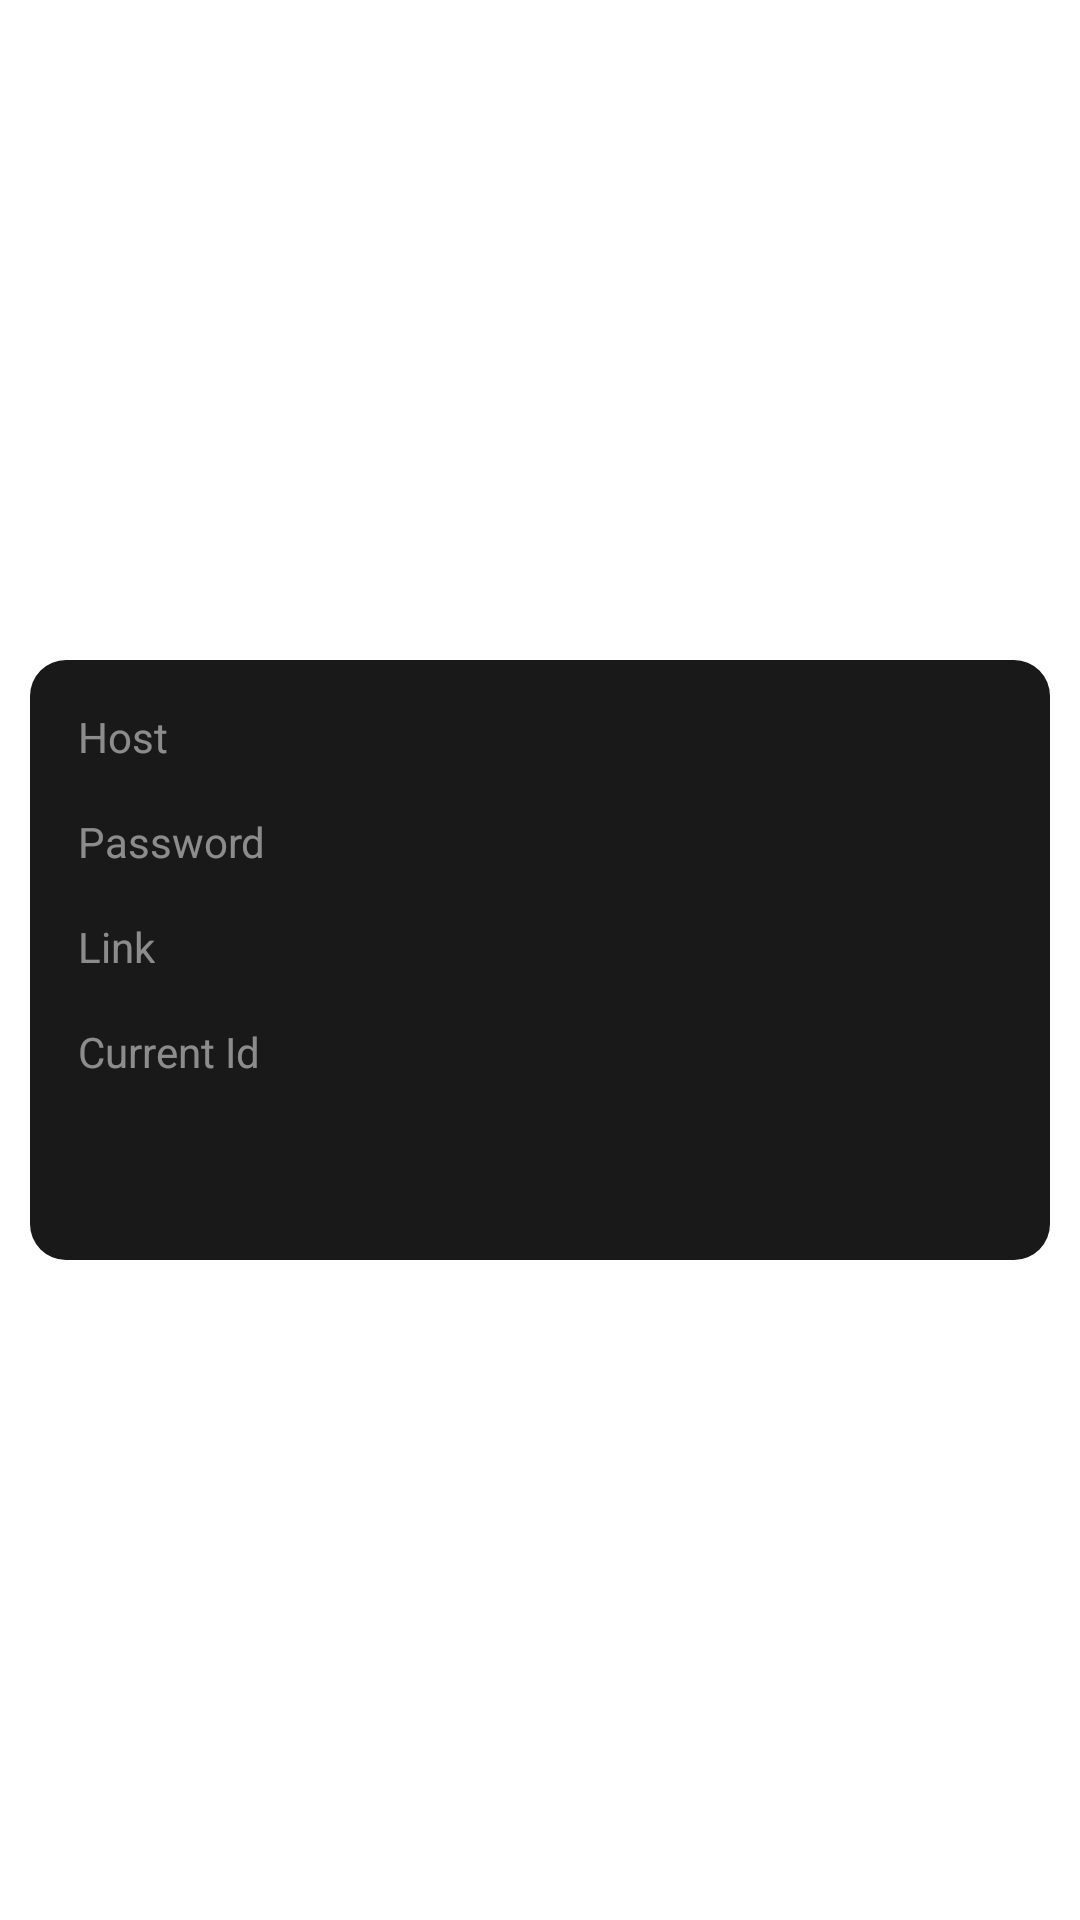

Write the Android layout XML for this screen, with the resource values it uses.
<!-- AndroidManifest.xml: application theme Theme.SimpleMediasoup -->
<!-- res/layout/dialog_room_info_layout.xml -->
<?xml version="1.0" encoding="utf-8"?>
<androidx.constraintlayout.widget.ConstraintLayout xmlns:android="http://schemas.android.com/apk/res/android"
    xmlns:app="http://schemas.android.com/apk/res-auto"
    xmlns:tools="http://schemas.android.com/tools"
    android:layout_width="match_parent"
    android:layout_height="wrap_content">

    <androidx.constraintlayout.widget.ConstraintLayout
        android:layout_width="match_parent"
        android:layout_height="200dp"
        android:padding="16dp"
        android:layout_marginStart="10dp"
        android:layout_marginEnd="10dp"
        android:background="@drawable/shape_meeting_info_dialog_bg"
        app:layout_constraintBottom_toBottomOf="parent"
        app:layout_constraintStart_toStartOf="parent"
        app:layout_constraintTop_toTopOf="parent">

        <TextView
            android:id="@+id/tv_meeting_host_value"
            android:layout_width="150dp"
            android:layout_height="wrap_content"
            android:textColor="@android:color/white"
            app:layout_constraintStart_toEndOf="@+id/guideline1"
            app:layout_constraintTop_toTopOf="parent"
            tools:text="Bart" />

        <TextView
            android:id="@+id/tv_meeting_pwd_value"
            android:layout_width="150dp"
            android:layout_height="wrap_content"
            android:layout_marginTop="16dp"
            android:textColor="@android:color/white"
            app:layout_constraintStart_toStartOf="@+id/tv_meeting_host_value"
            app:layout_constraintTop_toBottomOf="@+id/tv_meeting_host_value"
            tools:text="xxxxxxxx" />

        <TextView
            android:id="@+id/tv_meeting_link_value"
            android:layout_width="150dp"
            android:layout_height="wrap_content"
            android:layout_marginTop="16dp"
            android:textColor="@android:color/white"
            app:layout_constraintStart_toStartOf="@+id/tv_meeting_pwd_value"
            app:layout_constraintTop_toBottomOf="@+id/tv_meeting_pwd_value"
            tools:text="https://ussadfhjkasdhfjkasdhfjkasdhfajkshf" />

        <TextView
            android:id="@+id/tv_meeting_current_user_id_value"
            android:layout_width="150dp"
            android:layout_height="wrap_content"
            android:layout_marginTop="16dp"
            android:textColor="@android:color/white"
            app:layout_constraintStart_toStartOf="@+id/tv_meeting_link_value"
            app:layout_constraintTop_toBottomOf="@+id/tv_meeting_link_value"
            tools:text="785785" />

        <androidx.constraintlayout.widget.Guideline
            android:id="@+id/guideline1"
            android:layout_width="match_parent"
            android:layout_height="wrap_content"
            android:orientation="vertical"
            app:layout_constraintGuide_begin="99dp" />

        <TextView
            android:id="@+id/tv_meeting_host"
            android:layout_width="wrap_content"
            android:layout_height="wrap_content"
            android:text="Host"
            android:textColor="#80FFFFFF"
            app:layout_constraintStart_toStartOf="parent"
            app:layout_constraintTop_toTopOf="@+id/tv_meeting_host_value" />

        <TextView
            android:id="@+id/tv_meeting_pwd"
            android:layout_width="wrap_content"
            android:layout_height="wrap_content"
            android:text="Password"
            android:textColor="#80FFFFFF"
            app:layout_constraintStart_toStartOf="parent"
            app:layout_constraintTop_toTopOf="@+id/tv_meeting_pwd_value" />

        <TextView
            android:id="@+id/tv_meeting_link"
            android:layout_width="wrap_content"
            android:layout_height="wrap_content"
            android:text="Link"
            android:textColor="#80FFFFFF"
            app:layout_constraintStart_toStartOf="parent"
            app:layout_constraintTop_toTopOf="@+id/tv_meeting_link_value" />

        <TextView
            android:id="@+id/tv_meeting_current_user_id"
            android:layout_width="wrap_content"
            android:layout_height="wrap_content"
            android:text="Current Id"
            android:textColor="#80FFFFFF"
            app:layout_constraintStart_toStartOf="parent"
            app:layout_constraintTop_toTopOf="@+id/tv_meeting_current_user_id_value" />

    </androidx.constraintlayout.widget.ConstraintLayout>

</androidx.constraintlayout.widget.ConstraintLayout>
<!-- resources referenced by this layout -->
<resources>
  <!-- drawable shape_meeting_info_dialog_bg (drawable) -->
  <?xml version="1.0" encoding="utf-8"?>
  <shape android:shape="rectangle"
      xmlns:android="http://schemas.android.com/apk/res/android">
      <corners android:radius="12dp"/>
      <solid android:color="#E6000000"/>
  </shape>
  <style name="Theme.SimpleMediasoup" parent="Theme.MaterialComponents.DayNight.DarkActionBar">
          
          <item name="colorPrimary">@color/purple_500</item>
          <item name="colorPrimaryVariant">@color/purple_700</item>
          <item name="colorOnPrimary">@color/white</item>
          
          <item name="colorSecondary">@color/teal_200</item>
          <item name="colorSecondaryVariant">@color/teal_700</item>
          <item name="colorOnSecondary">@color/black</item>
          
          <item name="android:statusBarColor">?attr/colorOnPrimary</item>
          
      </style>
  <!-- not gathered from this repository: default colours our renderer supplied (Android Studio template values) -->
  <color name="purple_500">#FF6200EE</color>
  <color name="purple_700">#FF3700B3</color>
  <color name="teal_200">#FF03DAC5</color>
  <color name="teal_700">#FF018786</color>
  <color name="black">#FF000000</color>
  <color name="white">#FFFFFFFF</color>
</resources>
